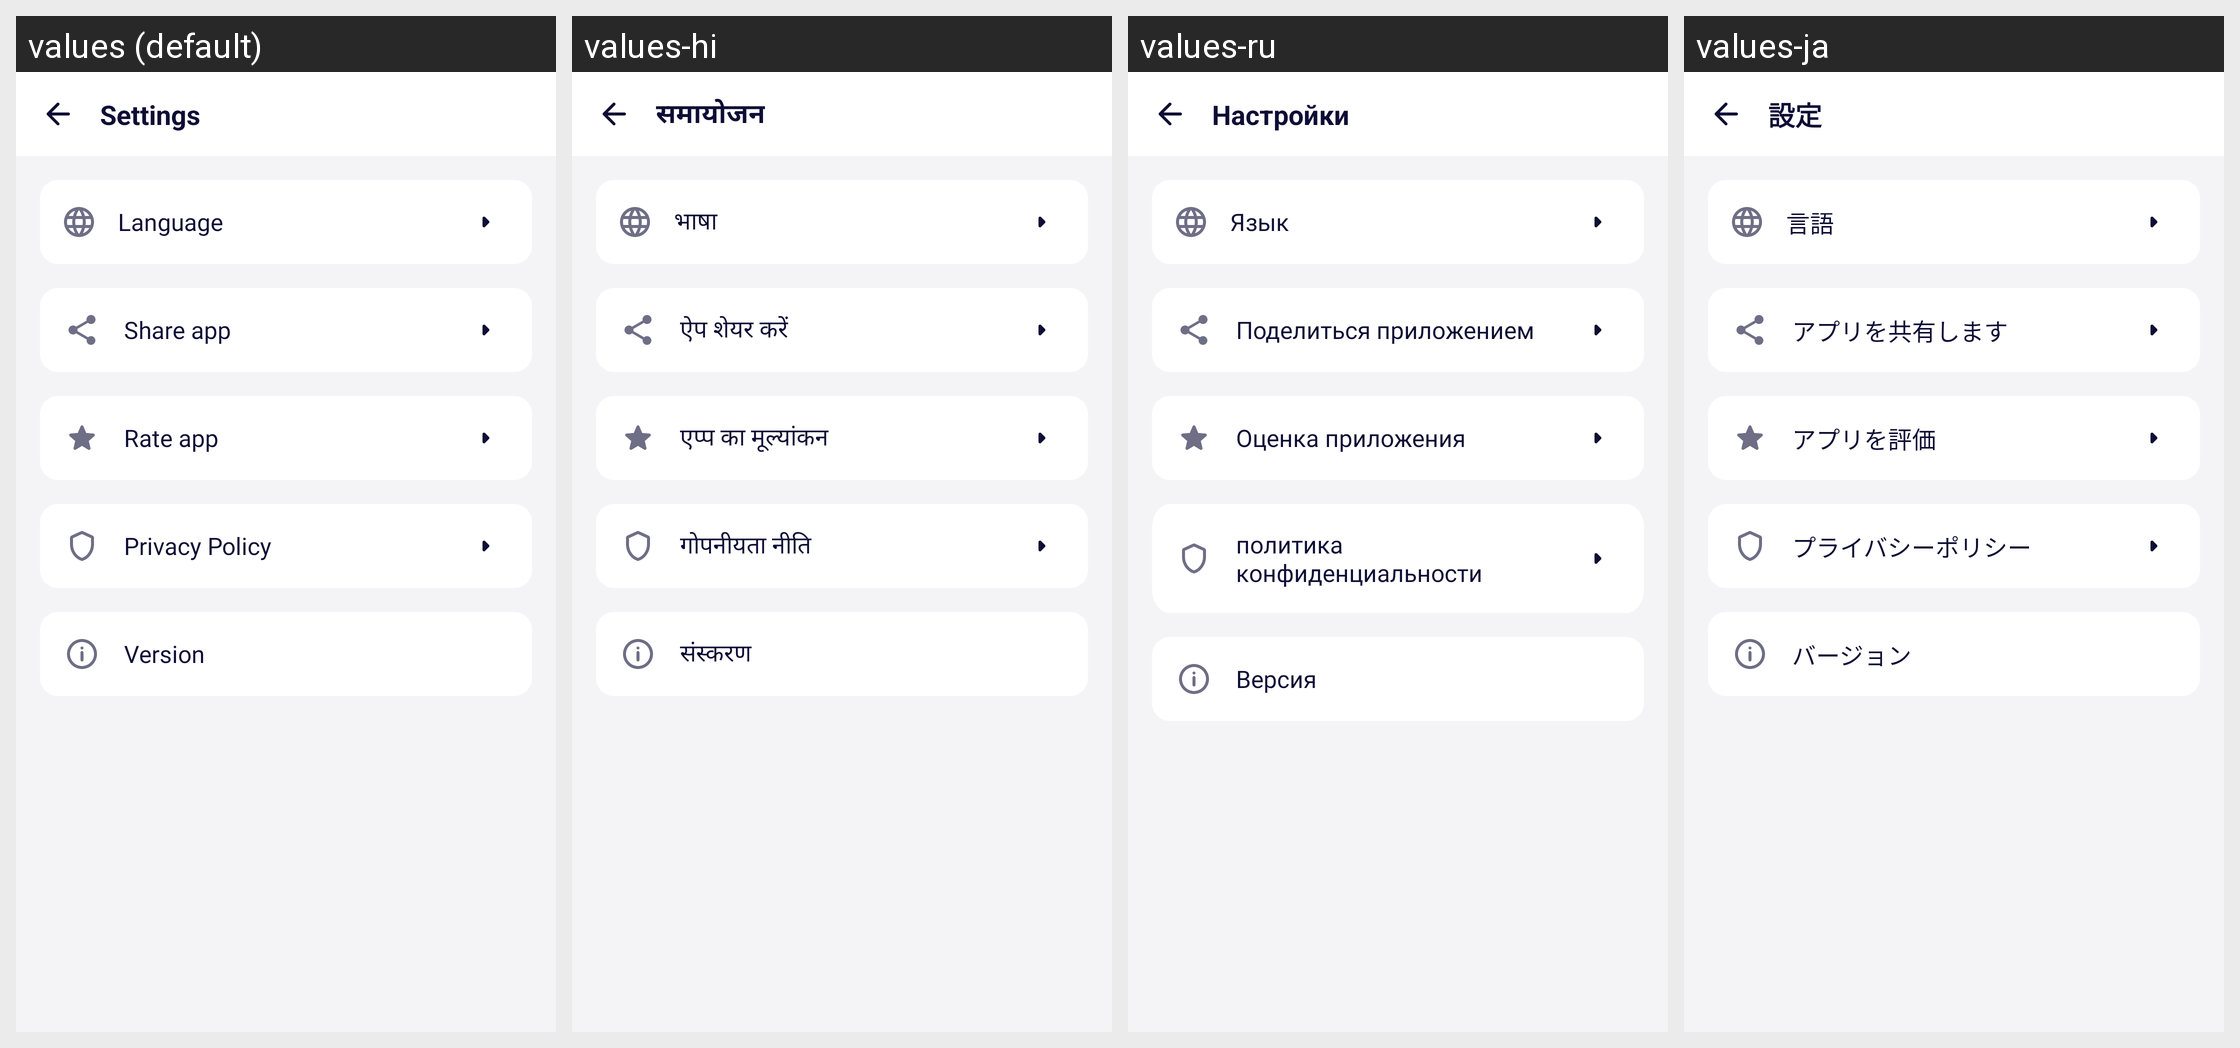

Strings drawn on this Android screen and how each of the app's shown locales translates them:
Android screen res/layout/fragment_setting.xml rendered under 4 locales, left to right: values (default), values-hi, values-ru, values-ja. Device: Nexus 5 (rendered at 1080×1920; each locale shown at half size, 540×960, under a caption strip naming it); theme AppTheme.
Other locales in the repository, not shown: values-bn, values-de, values-en, values-es, values-fr, values-it, values-ko, values-mr, values-pt, values-ta, values-te, values-th, values-tr, values-zh.
Strings drawn on this screen, with the default value and each locale's value (text and hints the layout hard-codes, and strings that could not be matched under every locale, appear in the picture but are not listed):

setting
  values: Settings
  values-hi: समायोजन
  values-ru: Настройки
  values-ja: 設定

language
  values: Language
  values-hi: भाषा
  values-ru: Язык
  values-ja: 言語

share
  values: Share app
  values-hi: ऐप शेयर करें
  values-ru: Поделиться приложением
  values-ja: アプリを共有します

rate_application
  values: Rate app
  values-hi: एप्प का मूल्यांकन
  values-ru: Оценка приложения
  values-ja: アプリを評価

setting_policy
  values: Privacy Policy
  values-hi: गोपनीयता नीति
  values-ru: политика конфиденциальности
  values-ja: プライバシーポリシー

version
  values: Version
  values-hi: संस्करण
  values-ru: Версия
  values-ja: バージョン
